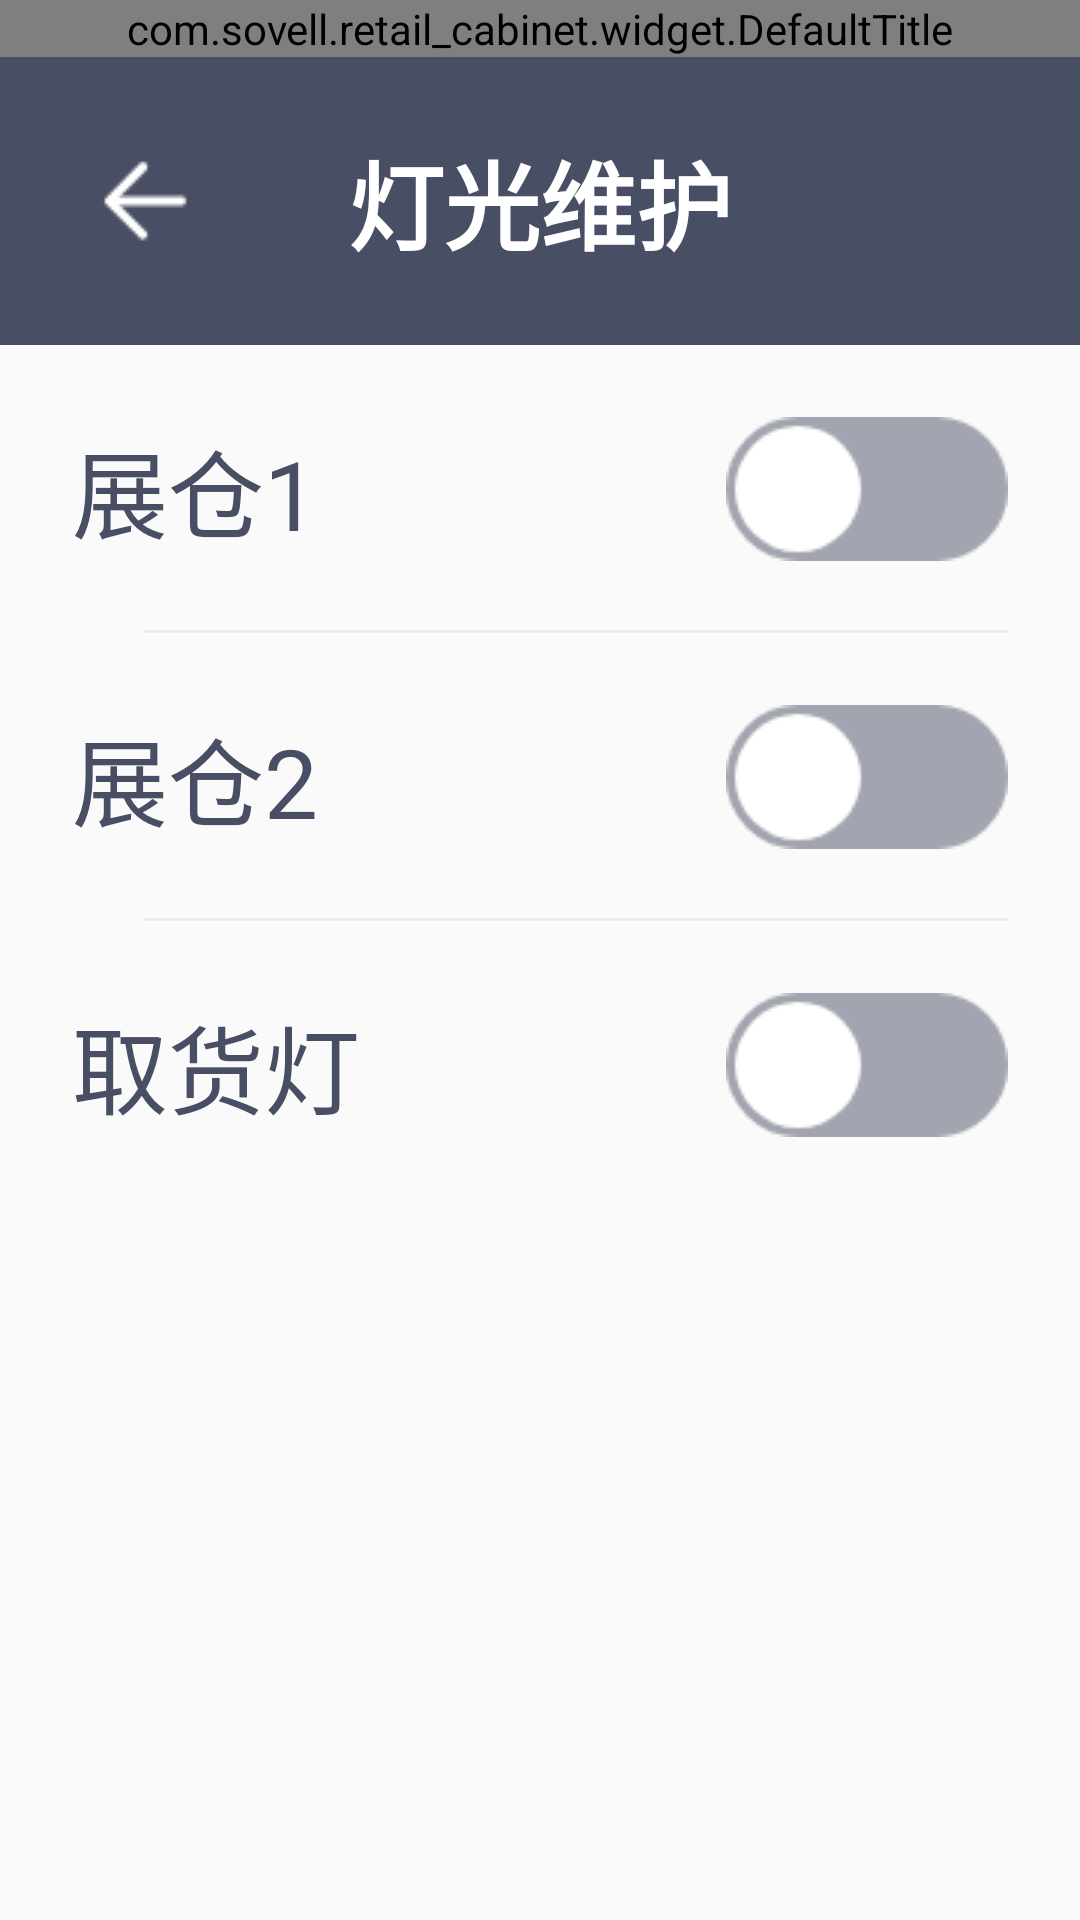

This screen was rendered from an Android layout file. Write that file and the resources it references.
<!-- AndroidManifest.xml: application theme AppTheme -->
<!-- res/layout/activity_device_light.xml -->
<?xml version="1.0" encoding="utf-8"?>
<LinearLayout xmlns:android="http://schemas.android.com/apk/res/android"
    android:layout_width="match_parent"
    android:layout_height="match_parent"
    android:orientation="vertical">

    <com.sovell.retail_cabinet.widget.DefaultTitle
        android:id="@+id/def_title"
        android:layout_width="match_parent"
        android:layout_height="wrap_content" />

    <RelativeLayout
        android:layout_width="match_parent"
        android:layout_height="96dp"
        android:background="@color/black_48">

        <ImageView
            android:id="@id/light_back"
            android:layout_width="96dp"
            android:layout_height="96dp"
            android:paddingStart="24dp"
            android:paddingTop="30dp"
            android:paddingEnd="24dp"
            android:paddingBottom="30dp"
            android:src="@drawable/ic_back" />

        <TextView
            android:layout_width="wrap_content"
            android:layout_height="match_parent"
            android:layout_centerInParent="true"
            android:gravity="center"
            android:text="灯光维护"
            android:textColor="@color/white"
            android:textSize="32sp"
            android:textStyle="bold" />

    </RelativeLayout>

    <RelativeLayout
        android:layout_width="match_parent"
        android:layout_height="96dp"
        android:paddingStart="24dp"
        android:paddingEnd="24dp">

        <TextView
            android:layout_width="wrap_content"
            android:layout_height="match_parent"
            android:gravity="center"
            android:text="展仓1"
            android:textColor="@color/black_48"
            android:textSize="32sp" />

        <ToggleButton
            android:id="@id/light_box_1"
            android:layout_width="94dp"
            android:layout_height="48dp"
            android:layout_alignParentEnd="true"
            android:layout_centerInParent="true"
            android:background="@drawable/bg_toggle"
            android:textOff=""
            android:textOn="" />

        <View
            android:layout_width="match_parent"
            android:layout_height="1dp"
            android:layout_alignParentBottom="true"
            android:layout_marginStart="24dp"
            android:background="@color/gray_eb" />

    </RelativeLayout>

    <RelativeLayout
        android:layout_width="match_parent"
        android:layout_height="96dp"
        android:paddingStart="24dp"
        android:paddingEnd="24dp">

        <TextView
            android:layout_width="wrap_content"
            android:layout_height="match_parent"
            android:gravity="center"
            android:text="展仓2"
            android:textColor="@color/black_48"
            android:textSize="32sp" />

        <ToggleButton
            android:id="@id/light_box_2"
            android:layout_width="94dp"
            android:layout_height="48dp"
            android:layout_alignParentEnd="true"
            android:layout_centerInParent="true"
            android:background="@drawable/bg_toggle"
            android:textOff=""
            android:textOn="" />

        <View
            android:layout_width="match_parent"
            android:layout_height="1dp"
            android:layout_alignParentBottom="true"
            android:layout_marginStart="24dp"
            android:background="@color/gray_eb" />

    </RelativeLayout>

    <RelativeLayout
        android:layout_width="match_parent"
        android:layout_height="96dp"
        android:paddingStart="24dp"
        android:paddingEnd="24dp">

        <TextView
            android:layout_width="wrap_content"
            android:layout_height="match_parent"
            android:gravity="center"
            android:text="取货灯"
            android:textColor="@color/black_48"
            android:textSize="32sp" />

        <ToggleButton
            android:id="@id/light_take"
            android:layout_width="94dp"
            android:layout_height="48dp"
            android:layout_alignParentEnd="true"
            android:layout_centerInParent="true"
            android:background="@drawable/bg_toggle"
            android:textOff=""
            android:textOn="" />

    </RelativeLayout>

</LinearLayout>
<!-- resources referenced by this layout -->
<resources>
  <color name="black_48">#484E63</color>
  <color name="gray_eb">#EBECEE</color>
  <color name="white">#FFFFFF</color>
  <!-- drawable bg_toggle (drawable) -->
  <?xml version="1.0" encoding="utf-8"?>
  <selector xmlns:android="http://schemas.android.com/apk/res/android">
  
      <item android:drawable="@drawable/ic_on" android:state_checked="true" />
      <item android:drawable="@drawable/ic_off" />
  
  </selector>
  <!-- drawable ic_back: png bitmap (drawable-mdpi, 314 bytes) -->
  <style name="AppTheme" parent="Theme.AppCompat.Light.NoActionBar">
          
          <item name="android:windowNoTitle">true</item>
          <item name="android:windowFullscreen">true</item>
          <item name="colorPrimary">@color/colorPrimary</item>
          <item name="colorPrimaryDark">@color/colorPrimaryDark</item>
          <item name="colorAccent">@color/colorAccent</item>
      </style>
  <!-- drawable ic_on: png bitmap (drawable-mdpi, 1819 bytes) -->
  <!-- drawable ic_off: png bitmap (drawable-mdpi, 1886 bytes) -->
  <color name="colorPrimary">#008577</color>
  <color name="colorPrimaryDark">#00574B</color>
  <color name="colorAccent">#D81B60</color>
</resources>
